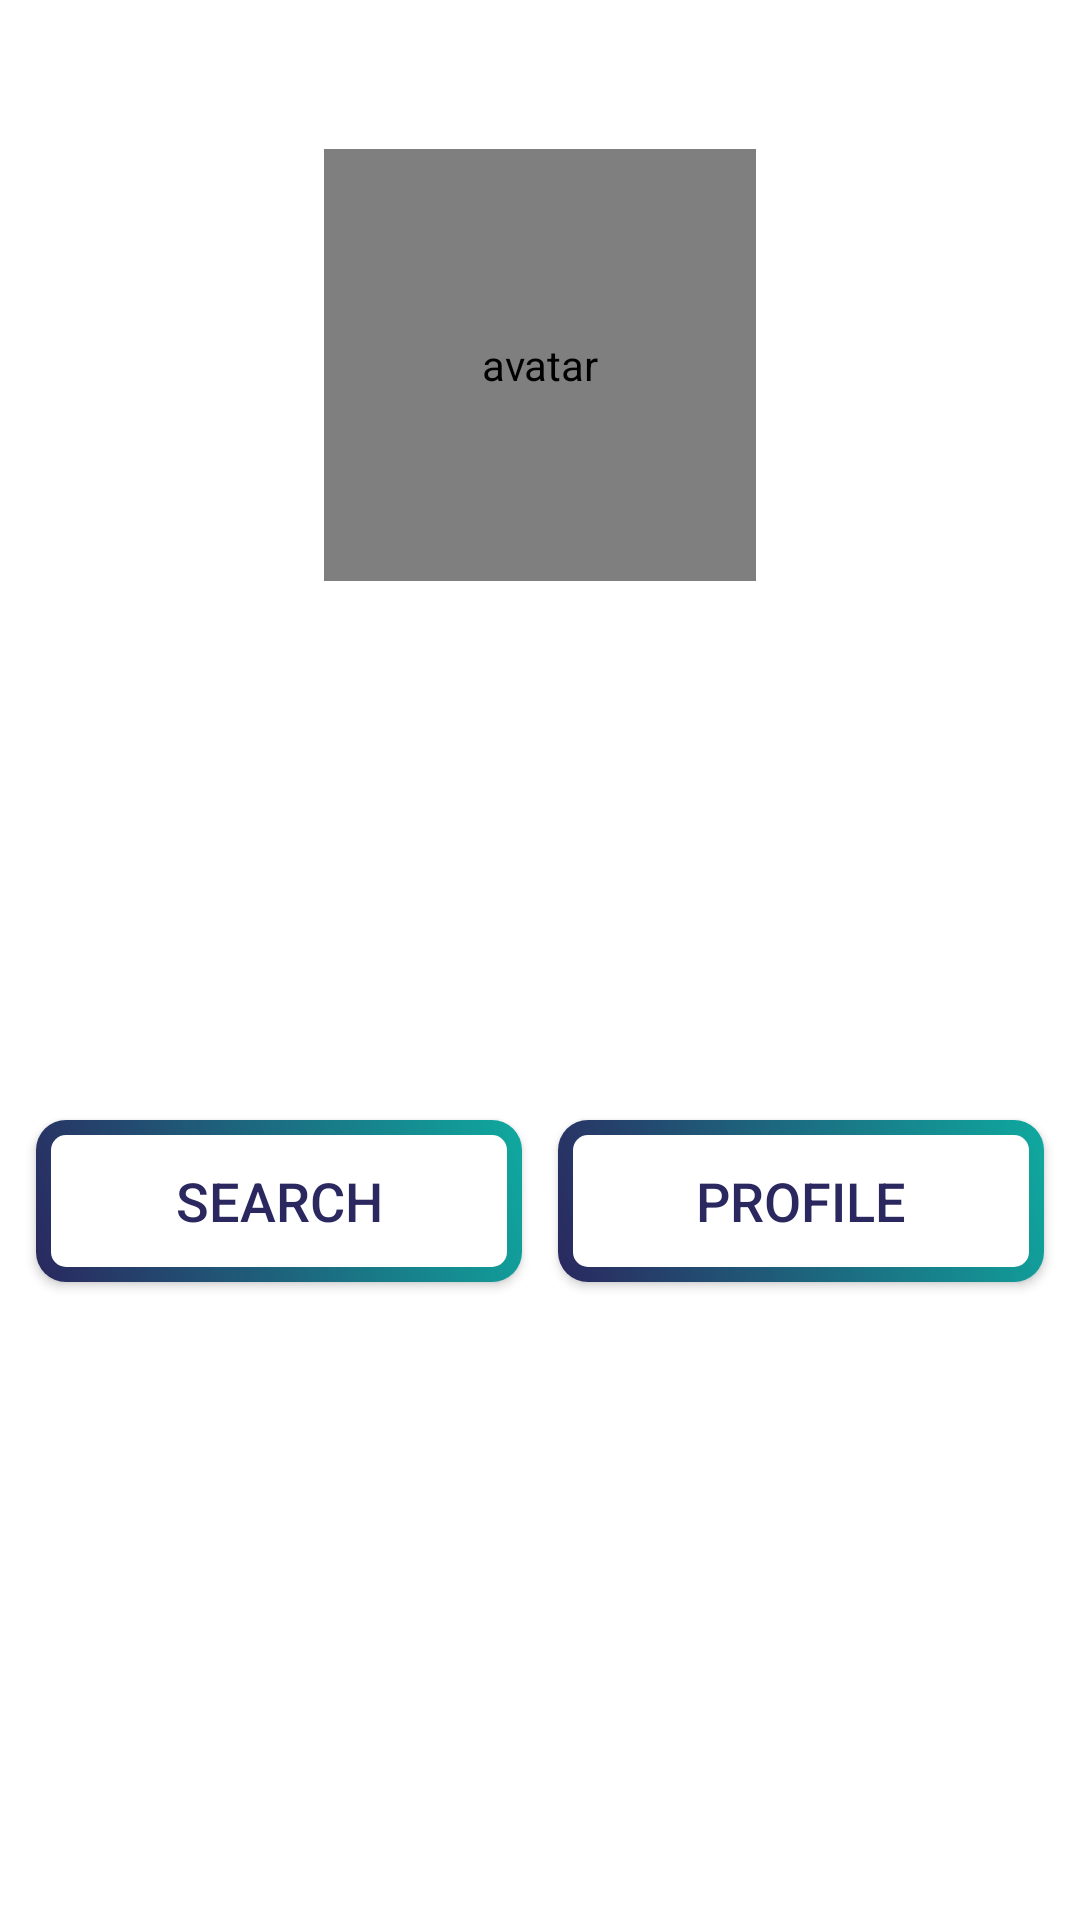

Reconstruct the res/layout file that produces this screen, plus the resources it refers to.
<!-- AndroidManifest.xml: application theme AppTheme -->
<!-- res/layout/activity_overview.xml -->
<?xml version="1.0" encoding="utf-8"?>
<android.support.constraint.ConstraintLayout
    style="@style/parentViewStyle"
    xmlns:android="http://schemas.android.com/apk/res/android"
    xmlns:app="http://schemas.android.com/apk/res-auto"
    xmlns:tools="http://schemas.android.com/tools"
    android:animateLayoutChanges="true"
    android:screenOrientation="portrait"
    tools:context=".OverviewActivity">

    <de.hdodenhof.circleimageview.CircleImageView
        android:id="@+id/imageViewAvatar"
        android:layout_width="0dp"
        android:layout_height="0dp"
        android:contentDescription="@string/avatar"
        android:src="@drawable/avatar_default"
        app:civ_border_width="2dp"
        app:civ_border_color="@color/colorPrimary"
        app:layout_constraintDimensionRatio="1:1"
        app:layout_constraintWidth_percent="0.4"
        app:layout_constraintBottom_toBottomOf="parent"
        app:layout_constraintEnd_toEndOf="parent"
        app:layout_constraintHorizontal_bias="0.5"
        app:layout_constraintVertical_bias="0.1"
        app:layout_constraintStart_toStartOf="parent"
        app:layout_constraintTop_toTopOf="parent" />

    <Button
        android:id="@+id/invisibleButton"
        android:layout_height="0dp"
        android:layout_width="0dp"
        android:onClick="showControllerLayouts"
        android:background="@color/transparent"
        app:layout_constraintBottom_toBottomOf="parent"
        app:layout_constraintDimensionRatio="3.5:1"
        app:layout_constraintEnd_toEndOf="parent"
        app:layout_constraintStart_toStartOf="parent"
        app:layout_constraintTop_toTopOf="parent"
        app:layout_constraintVertical_bias="0.385"
        app:layout_constraintWidth_percent="0.45"/>

    <TextView
        android:id="@+id/textViewUsername"
        android:layout_width="wrap_content"
        android:layout_height="wrap_content"
        android:textAlignment="center"
        android:textSize="50sp"
        app:layout_constraintBottom_toTopOf="@id/textViewScore"
        app:layout_constraintEnd_toEndOf="parent"
        app:layout_constraintHorizontal_bias="0.5"
        app:layout_constraintStart_toStartOf="parent"
        app:layout_constraintTop_toTopOf="parent"
        app:layout_constraintVertical_bias="0.4"
        app:layout_constraintVertical_chainStyle="packed" />

    <TextView
        android:id="@+id/textViewScore"
        android:layout_width="wrap_content"
        android:layout_height="wrap_content"
        android:textAlignment="center"
        android:textSize="20sp"
        app:layout_constraintBottom_toBottomOf="parent"
        app:layout_constraintEnd_toEndOf="parent"
        app:layout_constraintHorizontal_bias="0.5"
        app:layout_constraintVertical_bias="0.3"
        app:layout_constraintStart_toStartOf="parent"
        app:layout_constraintTop_toBottomOf="@id/textViewUsername" />

    <android.support.v7.widget.RecyclerView
        android:id="@+id/serverView"
        android:layout_width="0dp"
        android:layout_height="0dp"
        android:textSize="18sp"
        android:visibility="gone"
        app:layout_constraintBottom_toBottomOf="parent"
        app:layout_constraintEnd_toEndOf="parent"
        app:layout_constraintHeight_percent="0.6"
        app:layout_constraintHorizontal_bias="0.5"
        app:layout_constraintStart_toStartOf="parent"
        app:layout_constraintTop_toTopOf="parent"
        app:layout_constraintVertical_chainStyle="packed"
        app:layout_constraintWidth_percent="0.80" />

    <Button
        android:id="@+id/searchButton"
        style="@style/ubiquiButton"
        android:onClick="toggleSearch"
        android:text="@string/search"
        app:layout_constraintBottom_toBottomOf="parent"
        app:layout_constraintDimensionRatio="3:1"
        app:layout_constraintEnd_toStartOf="@id/editButton"
        app:layout_constraintHorizontal_chainStyle="spread"
        app:layout_constraintStart_toStartOf="parent"
        app:layout_constraintTop_toBottomOf="@id/serverView"
        app:layout_constraintVertical_bias="0.2"
        app:layout_constraintVertical_chainStyle="packed"
        app:layout_constraintWidth_percent="0.45" />

    <Button
        android:id="@+id/editButton"
        style="@style/ubiquiButton"
        android:onClick="editProfile"
        android:text="@string/profile"
        app:layout_constraintBottom_toBottomOf="parent"
        app:layout_constraintEnd_toEndOf="parent"
        app:layout_constraintDimensionRatio="3:1"
        app:layout_constraintHorizontal_chainStyle="spread"
        app:layout_constraintStart_toEndOf="@id/searchButton"
        app:layout_constraintTop_toBottomOf="@id/serverView"
        app:layout_constraintVertical_bias="0.2"
        app:layout_constraintVertical_chainStyle="packed"
        app:layout_constraintWidth_percent="0.45" />

    <ProgressBar
        android:id="@+id/loading"
        style="?android:attr/progressBarStyle"
        android:layout_width="match_parent"
        android:layout_height="wrap_content"
        android:layout_gravity="center"
        android:visibility="gone"
        app:layout_constraintBottom_toBottomOf="parent"
        app:layout_constraintLeft_toLeftOf="parent"
        app:layout_constraintRight_toRightOf="parent"
        app:layout_constraintTop_toTopOf="parent" />



</android.support.constraint.ConstraintLayout>
<!-- resources referenced by this layout -->
<resources>
  <color name="colorPrimary">#2a285f</color>
  <color name="transparent">#00000000</color>
  <!-- drawable avatar_default: png bitmap (drawable, 10057 bytes) -->
  <string name="avatar">avatar</string>
  <string name="profile">Profile</string>
  <string name="search">Search</string>
  <style name="parentViewStyle">
          <item name="android:layout_height">match_parent</item>
          <item name="android:layout_width">match_parent</item>
          <item name="android:background">@color/colorHighlight</item>
          <item name="android:orientation">vertical</item>
      </style>
  <style name="ubiquiButton">
          <item name="android:layout_height">0dp</item>
          <item name="android:layout_width">0dp</item>
          <item name="android:background">@xml/button_gradient</item>
          <item name="android:textAlignment">center</item>
          <item name="android:textSize">18sp</item>
      </style>
  <style name="AppTheme" parent="Theme.AppCompat.Light.NoActionBar">
          <item name="colorPrimary">@color/colorPrimary</item>
          <item name="colorPrimaryDark">@color/colorPrimary</item>
          <item name="colorAccent">@color/colorAccent</item>
          <item name="android:textColor">@color/colorPrimary</item>
          <item name="android:textColorPrimary">@color/colorPrimary</item>
          <item name="android:navigationBarColor">@color/black</item>
          <item name="android:colorForeground">@color/colorHighlight</item>
          <item name="android:statusBarColor">@color/transparent</item>
          <item name="android:colorBackground">@color/colorHighlight</item>
          <item name="android:textColorPrimaryInverse">@color/colorPrimary</item>
          <item name="android:textColorSecondary">@color/colorPrimary</item>
          <item name="android:windowBackground">@color/colorHighlight</item>
          <item name="android:textColorSecondaryInverse">@color/colorPrimary</item>
          <item name="android:windowLightStatusBar">true</item>
      </style>
  <color name="colorHighlight">#ffffff</color>
  <color name="colorAccent">#0fa99f</color>
  <color name="black">#000</color>
</resources>
